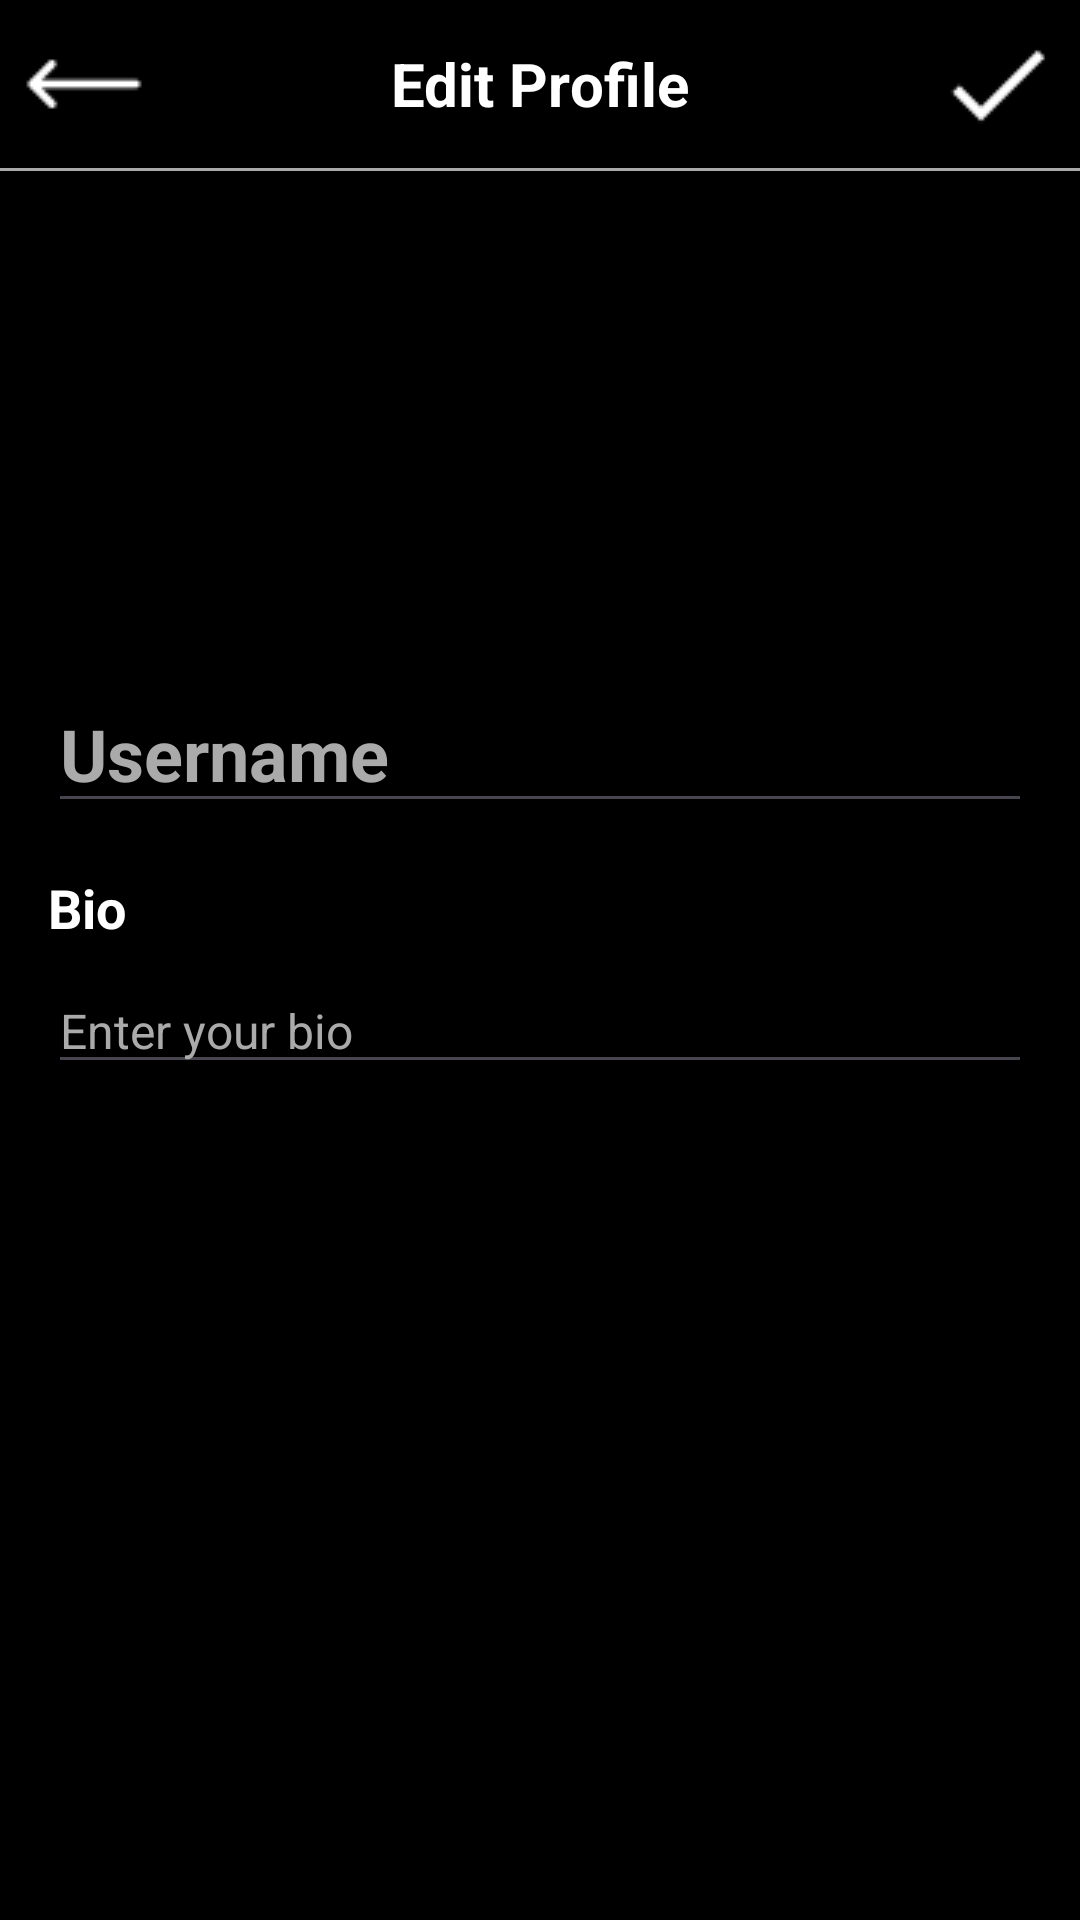

Layout XML and referenced resources for this Android screen:
<!-- AndroidManifest.xml: application theme Theme.ImposterSyndrom -->
<!-- res/layout/activity_edit_profile.xml -->
<?xml version="1.0" encoding="utf-8"?>
<RelativeLayout xmlns:android="http://schemas.android.com/apk/res/android"
    xmlns:app="http://schemas.android.com/apk/res-auto"
    android:layout_width="match_parent"
    android:layout_height="match_parent"
    android:background="@android:color/black">

    
    <RelativeLayout
        android:id="@+id/profileTopBar"
        android:layout_width="match_parent"
        android:layout_height="56dp"
        android:padding="8dp">

        <ImageButton
            android:id="@+id/backButton"
            android:layout_width="40dp"
            android:layout_height="40dp"
            android:src="@drawable/ic_back"
            android:background="?attr/selectableItemBackgroundBorderless"
            android:layout_alignParentStart="true"
            android:layout_centerVertical="true"
            android:contentDescription="@string/back_button_description" />

        <TextView
            android:layout_width="wrap_content"
            android:layout_height="wrap_content"
            android:text="@string/edit_profile"
            android:textSize="20sp"
            android:textStyle="bold"
            android:textColor="@android:color/white"
            android:layout_centerInParent="true" />

        <ImageButton
            android:id="@+id/saveButton"
            android:layout_width="40dp"
            android:layout_height="40dp"
            android:src="@drawable/ic_tick"
            android:background="?attr/selectableItemBackgroundBorderless"
            android:layout_alignParentEnd="true"
            android:layout_centerVertical="true"
            android:contentDescription="@string/save_button_description" />
    </RelativeLayout>

    
    <View
        android:id="@+id/topDivider"
        android:layout_width="match_parent"
        android:layout_height="1dp"
        android:layout_below="@id/profileTopBar"
        android:background="@android:color/darker_gray" />

    
    <ScrollView
        android:layout_width="match_parent"
        android:layout_height="match_parent"
        android:layout_below="@id/topDivider">

        <LinearLayout
            android:layout_width="match_parent"
            android:layout_height="wrap_content"
            android:orientation="vertical"
            android:padding="16dp">

            
            <androidx.cardview.widget.CardView
                android:layout_width="120dp"
                android:layout_height="120dp"
                android:layout_gravity="center_horizontal"
                android:layout_marginTop="16dp"
                app:cardCornerRadius="60dp"
                app:cardBackgroundColor="@android:color/transparent"
                android:background="@drawable/circle">

                <ImageView
                    android:id="@+id/profileImage"
                    android:layout_width="match_parent"
                    android:layout_height="match_parent"
                    android:scaleType="centerCrop"

                    android:src="@drawable/img_default_person"
                    android:contentDescription="Profile Picture" />


            </androidx.cardview.widget.CardView>

            
            <EditText
                android:id="@+id/usernameEditText"
                android:layout_width="match_parent"
                android:layout_height="wrap_content"
                android:layout_gravity="center_horizontal"
                android:layout_marginTop="16dp"
                android:hint="@string/username_hint"
                android:textColor="@android:color/white"
                android:textColorHint="@android:color/darker_gray"
                android:textSize="24sp"
                android:textStyle="bold" />

            
            <TextView
                android:layout_width="wrap_content"
                android:layout_height="wrap_content"
                android:layout_marginTop="16dp"
                android:text="@string/bio_label"
                android:textColor="@android:color/white"
                android:textSize="18sp"
                android:textStyle="bold" />

            <EditText
                android:id="@+id/bioEditText"
                android:layout_width="match_parent"
                android:layout_height="wrap_content"
                android:layout_marginTop="8dp"
                android:hint="@string/bio_hint"
                android:textColor="@android:color/white"
                android:textColorHint="@android:color/darker_gray"
                android:textSize="16sp" />
        </LinearLayout>
    </ScrollView>
</RelativeLayout>
<!-- resources referenced by this layout -->
<resources>
  <!-- drawable circle (drawable) -->
  <shape xmlns:android="http://schemas.android.com/apk/res/android"
      android:shape="oval">
      <solid android:color="@android:color/transparent" />
  
  </shape>
  <!-- drawable ic_back: png bitmap (drawable, 221 bytes) -->
  <!-- drawable ic_tick: png bitmap (drawable, 258 bytes) -->
  <string name="back_button_description">Go back</string>
  <string name="bio_hint">Enter your bio</string>
  <string name="bio_label">Bio</string>
  <string name="edit_profile">Edit Profile</string>
  <string name="save_button_description">Save</string>
  <string name="username_hint">Username</string>
  <style name="Theme.ImposterSyndrom" parent="Base.Theme.ImposterSyndrom" />
  <style name="Base.Theme.ImposterSyndrom" parent="Theme.Material3.DayNight.NoActionBar">
          
          
      </style>
</resources>
